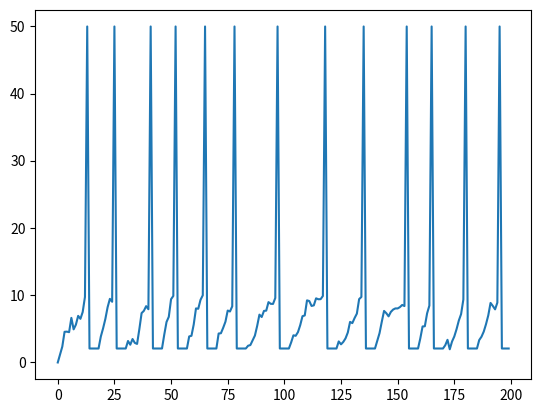

Python code for this plot:
from __future__ import print_function
"""
Created on Wed Apr 22 16:02:53 2015

Basic integrate-and-fire neuron 
[redacted]

[redacted]
"""

import numpy as np
import matplotlib.pyplot as plt


# input current
I = 1 # nA

# capacitance and leak resistance
C = 1 # nF
R = 40 # M ohms

# I & F implementation dV/dt = - V/RC + I/C
# Using h = 1 ms step size, Euler method

V = 0
tstop = 200
abs_ref = 5 # absolute refractory period 
ref = 0 # absolute refractory period counter
V_trace = []  # voltage trace for plotting
V_th = 10 # spike threshold
spiketimes = [] # list of spike times

# input current
noiseamp = 1 # amplitude of added noise
I += noiseamp*np.random.normal(0, 1, (tstop,)) # nA; Gaussian noise

for t in range(tstop):
  
   if not ref:
       V = V - (V/(R*C)) + (I[t]/C)
   else:
       ref -= 1
       V = 0.2 * V_th # reset voltage
   
   if V > V_th:
       V = 50 # emit spike
       ref = abs_ref # set refractory counter

   V_trace += [V]


plt.plot(V_trace)
plt.show()
